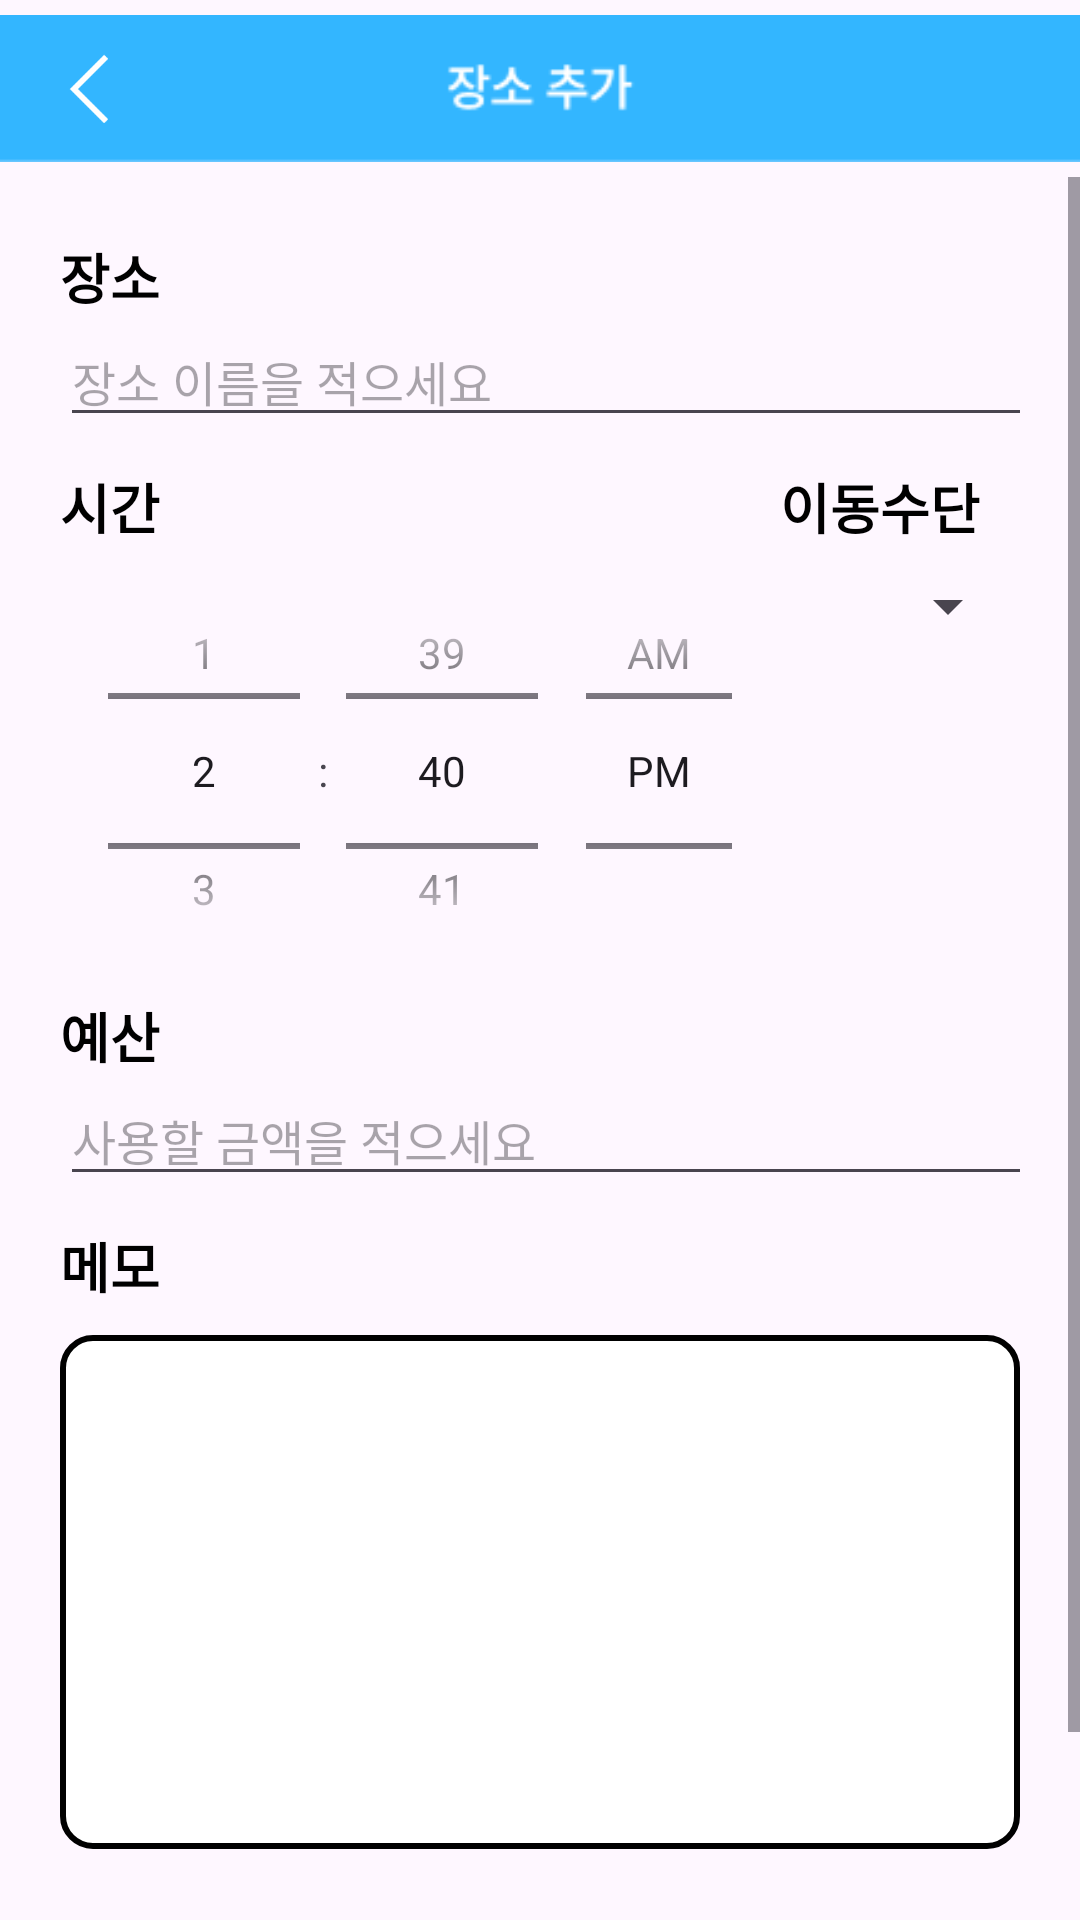

The Android layout XML behind this screen, and the referenced resources:
<!-- AndroidManifest.xml: application theme Theme.GURU2_kjy -->
<!-- res/layout/schedule_input.xml -->
<?xml version="1.0" encoding="utf-8"?>
<LinearLayout xmlns:android="http://schemas.android.com/apk/res/android"
    xmlns:app="http://schemas.android.com/apk/res-auto"
    xmlns:tools="http://schemas.android.com/tools"
    android:layout_width="match_parent"
    android:layout_height="match_parent"
    android:orientation="vertical">

    <FrameLayout
        android:layout_width="match_parent"
        android:layout_height="wrap_content">
        <ImageView
            android:layout_width="match_parent"
            android:layout_height="wrap_content"
            android:src="@drawable/space" />
        <ImageView
            android:id="@+id/back"
            android:layout_width="23dp"
            android:layout_height="23dp"
            android:layout_marginLeft="18dp"
            android:layout_marginTop="18dp"
            android:src="@drawable/back" />
    </FrameLayout>

    <ScrollView
        android:layout_width="match_parent"
        android:layout_height="match_parent">
        <LinearLayout
            android:orientation="vertical"
            android:padding="20dp"
            android:layout_width="match_parent"
            android:layout_height="match_parent">
            <LinearLayout
                android:orientation="vertical"
                android:paddingBottom="10dp"
                android:layout_width="match_parent"
                android:layout_height="wrap_content">
                <TextView
                    android:textColor="#000000"
                    android:text="장소"
                    android:textStyle="bold"
                    android:textSize="18dp"
                    android:layout_width="wrap_content"
                    android:layout_height="wrap_content"/>
                <LinearLayout
                    android:layout_width="match_parent"
                    android:layout_height="wrap_content">

                    <EditText
                        android:id="@+id/placeEditText"
                        android:layout_width="330dp"
                        android:layout_height="wrap_content"
                        android:hint="장소 이름을 적으세요"
                        android:textSize="16dp" />

                    <ImageView
                        android:id="@+id/placeDeleteBtn"
                        android:layout_width="30dp"
                        android:layout_height="30dp"
                        android:src="@drawable/xbtn"/>
                </LinearLayout>
            </LinearLayout>

            <LinearLayout
                android:layout_width="match_parent"
                android:layout_height="wrap_content">

                <LinearLayout
                    android:layout_width="wrap_content"
                    android:layout_height="wrap_content"
                    android:orientation="vertical">

                    <TextView
                        android:layout_width="wrap_content"
                        android:layout_height="wrap_content"
                        android:text="시간"
                        android:textColor="#000000"
                        android:textSize="18dp"
                        android:textStyle="bold" />

                    <TimePicker
                        android:id="@+id/timePicker"
                        android:layout_width="240dp"
                        android:layout_height="150dp"
                        android:timePickerMode="spinner" />
                </LinearLayout>

                <LinearLayout
                    android:layout_width="wrap_content"
                    android:layout_height="wrap_content"
                    android:layout_weight="0.8"
                    android:orientation="vertical">

                    <TextView
                        android:layout_width="wrap_content"
                        android:layout_height="wrap_content"
                        android:text="이동수단"
                        android:textColor="#000000"
                        android:textSize="18dp"
                        android:textStyle="bold" />

                    <Spinner
                        android:id="@+id/spinner"
                        android:layout_width="match_parent"
                        android:layout_height="40dp"
                        android:entries="@array/transport" />
                </LinearLayout>
            </LinearLayout>

            <LinearLayout
                android:orientation="vertical"
                android:paddingBottom="10dp"
                android:layout_width="match_parent"
                android:layout_height="wrap_content">
                <TextView
                    android:text="예산"
                    android:textColor="#000000"
                    android:textStyle="bold"
                    android:textSize="18dp"
                    android:layout_width="wrap_content"
                    android:layout_height="wrap_content"/>
                <LinearLayout
                    android:layout_width="match_parent"
                    android:layout_height="wrap_content"
                    android:orientation="horizontal">

                    <EditText
                        android:id="@+id/moneyEditText"
                        android:layout_width="330dp"
                        android:layout_height="wrap_content"
                        android:hint="사용할 금액을 적으세요"
                        android:inputType="number"
                        android:textSize="16dp" />
                    <ImageView
                        android:id="@+id/moneyDeleteBtn"
                        android:layout_width="30dp"
                        android:layout_height="30dp"
                        android:src="@drawable/xbtn"/>
                </LinearLayout>
            </LinearLayout>

            <LinearLayout
                android:orientation="vertical"
                android:paddingBottom="10dp"
                android:layout_width="match_parent"
                android:layout_height="wrap_content">
                <TextView
                    android:text="메모"
                    android:textColor="#000000"
                    android:textStyle="bold"
                    android:textSize="18dp"
                    android:layout_width="wrap_content"
                    android:layout_height="wrap_content"/>
                <EditText
                    android:id="@+id/otherEditText"
                    android:layout_marginTop="10dp"
                    android:textSize="18dp"
                    android:background="@drawable/edittext_background"
                    android:lines="8"
                    android:layout_width="match_parent"
                    android:layout_height="wrap_content"/>
            </LinearLayout>
            <ImageButton
                android:id="@+id/btnReg"
                android:layout_gravity="center"
                android:layout_marginTop="15dp"
                android:layout_width="237dp"
                android:layout_height="49dp"
                android:background="@drawable/save"/>

        </LinearLayout>
    </ScrollView>
</LinearLayout>
<!-- resources referenced by this layout -->
<resources>
  <string-array name="transport">
          <item>미선택</item>
          <item>자가용</item>
          <item>버스</item>
          <item>택시</item>
          <item>지하철</item>
          <item>기차</item>
          <item>자전거</item>
          <item>도보</item>
      </string-array>
  <!-- drawable back: png bitmap (drawable, 345 bytes) -->
  <!-- drawable edittext_background (drawable) -->
  <?xml version="1.0" encoding="utf-8"?>
  <shape xmlns:android="http://schemas.android.com/apk/res/android">
      <solid android:color="#FFFFFF"/>
  
      <stroke android:color="@color/black" android:width="2dp"/>
  
      <corners android:radius="10dp"/>
  </shape>
  <!-- drawable save: png bitmap (drawable, 5801 bytes) -->
  <!-- drawable space: png bitmap (drawable, 1476 bytes) -->
  <!-- drawable xbtn: png bitmap (drawable, 989 bytes) -->
  <style name="Theme.GURU2_kjy" parent="Base.Theme.GURU2_kjy" />
  <color name="black">#FF000000</color>
  <style name="Base.Theme.GURU2_kjy" parent="Theme.Material3.DayNight.NoActionBar">
          
          
      </style>
</resources>
